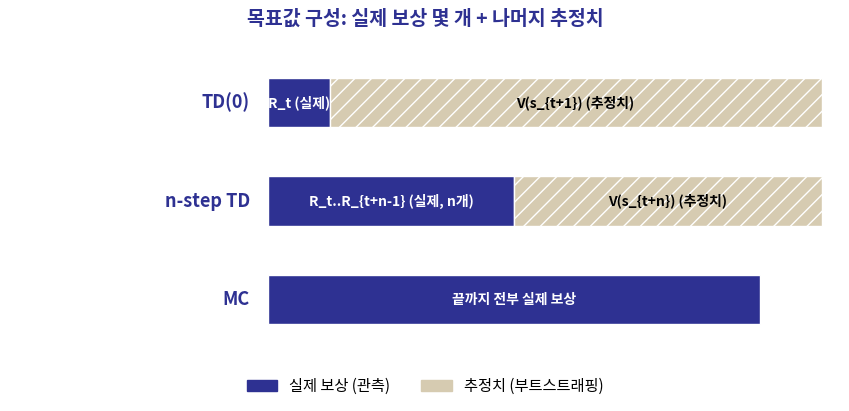

Reproduce this figure in Python. (Note: this script raises an exception after producing the figure.)
import matplotlib
matplotlib.use('Agg')
import matplotlib.pyplot as plt
import matplotlib.patches as mpatches
from matplotlib import font_manager as fm
fm.fontManager.addfont('/usr/share/fonts/opentype/noto/NotoSansCJK-Regular.ttc')
plt.rcParams['font.family'] = 'Noto Sans CJK JP'
plt.rcParams['axes.unicode_minus'] = False

BLUE = '#2E3192'
GOLD = '#D6CBB1'
RED = '#C0392B'
GRAY = '#5B5B5B'

fig, ax = plt.subplots(figsize=(8.6, 4.2), dpi=200)

rows = [
    ("TD(0)", [("R_t (실제)", 1, BLUE)], "V(s_{t+1}) (추정치)"),
    ("n-step TD", [("R_t..R_{t+n-1} (실제, n개)", 4, BLUE)], "V(s_{t+n}) (추정치)"),
    ("MC", [("끝까지 전부 실제 보상", 8, BLUE)], None),
]

y_positions = [2, 1, 0]
bar_h = 0.5
total_w = 9

for (label, segs, est), y in zip(rows, y_positions):
    x = 0
    for seg_label, seg_w, color in segs:
        ax.barh(y, seg_w, left=x, height=bar_h, color=color, edgecolor='white')
        ax.text(x + seg_w/2, y, seg_label, ha='center', va='center', color='white',
                 fontsize=10, fontweight='bold')
        x += seg_w
    if est is not None:
        remain = total_w - x
        ax.barh(y, remain, left=x, height=bar_h, color=GOLD, edgecolor='white', hatch='//')
        ax.text(x + remain/2, y, est, ha='center', va='center', color='black', fontsize=10, fontweight='bold')
    ax.text(-0.3, y, label, ha='right', va='center', fontsize=13, fontweight='bold', color=BLUE)

ax.set_xlim(-4.2, total_w + 0.3)
ax.set_ylim(-0.7, 2.7)
ax.axis('off')
ax.set_title('목표값 구성: 실제 보상 몇 개 + 나머지 추정치', fontsize=14, fontweight='bold', color=BLUE)

real_patch = mpatches.Patch(color=BLUE, label='실제 보상 (관측)')
est_patch = mpatches.Patch(color=GOLD, hatch='//', label='추정치 (부트스트래핑)')
ax.legend(handles=[real_patch, est_patch], loc='lower center', bbox_to_anchor=(0.5, -0.12), ncol=2, fontsize=11, frameon=False)

fig.tight_layout()
fig.savefig('/tmp/gen_out_p03.png', facecolor='white', bbox_inches='tight')
print('done')
